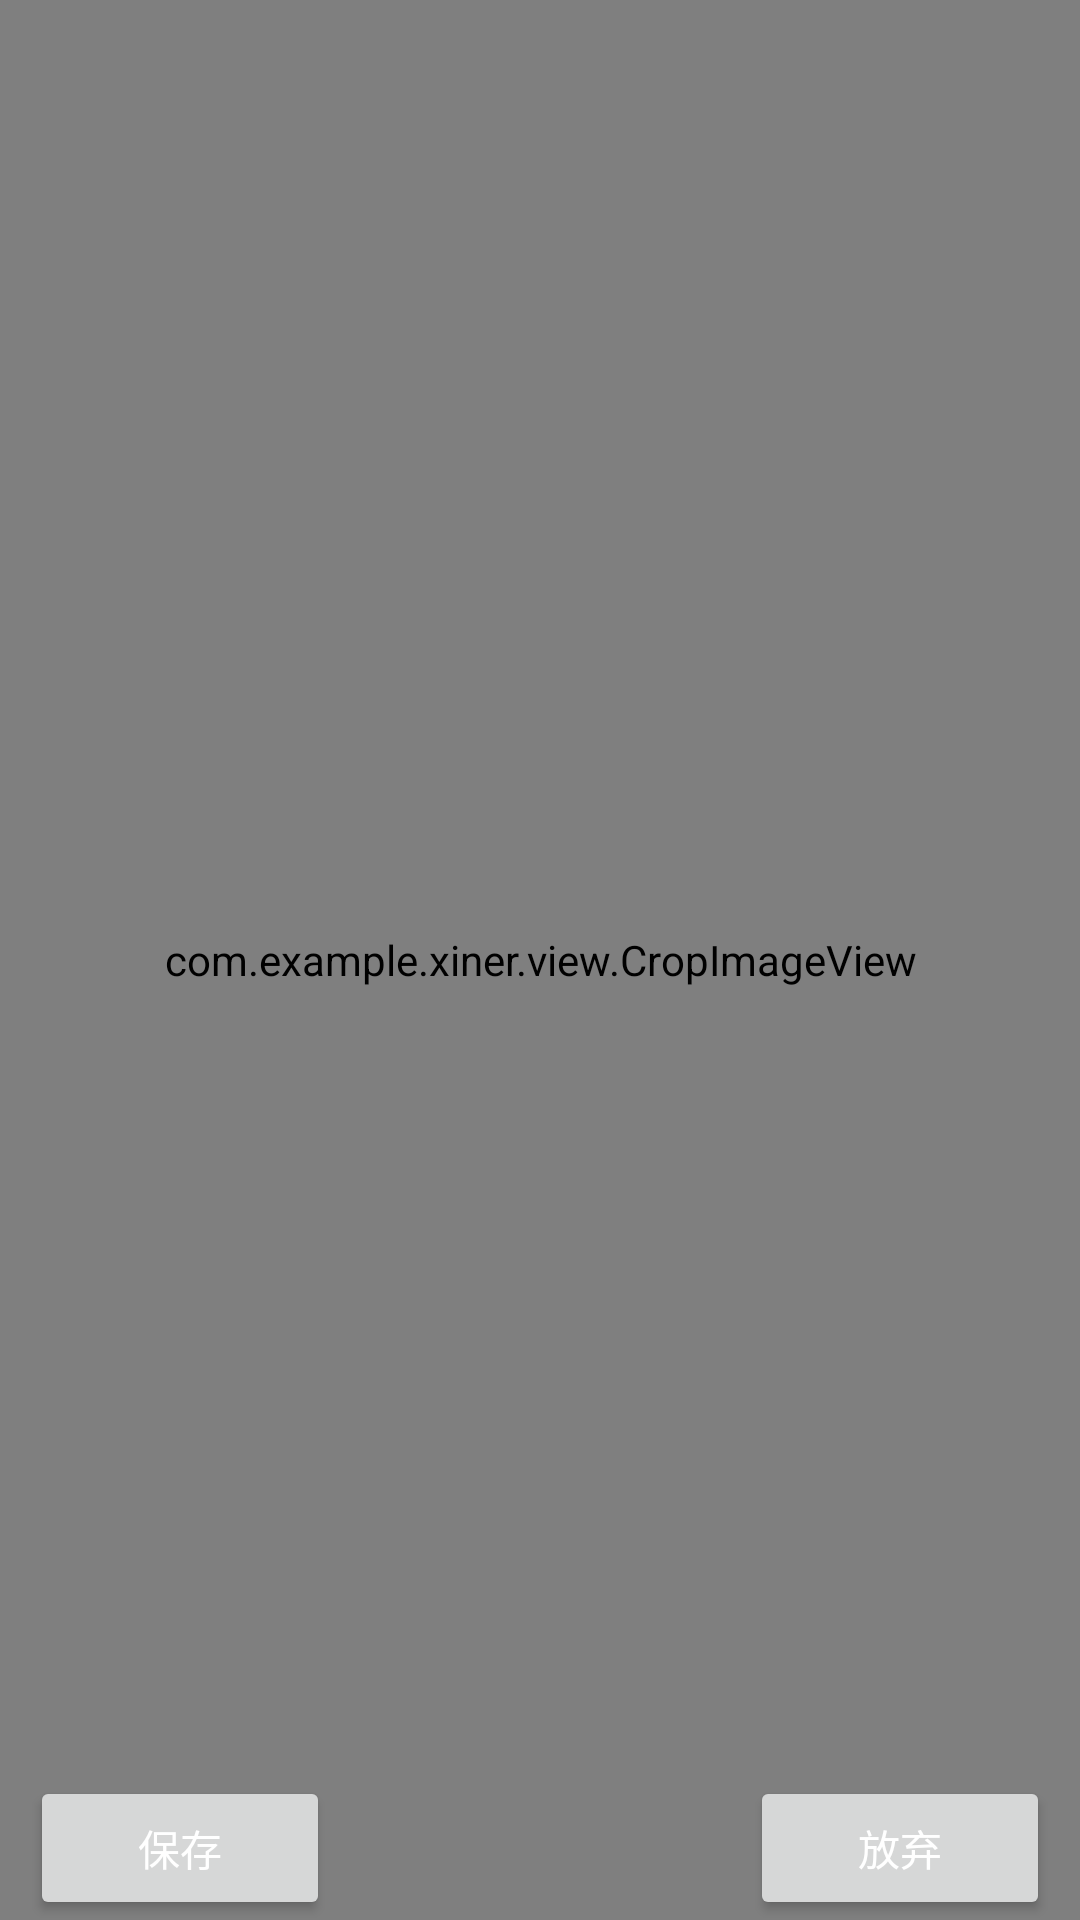

Reconstruct the res/layout file that produces this screen, plus the resources it refers to.
<!-- AndroidManifest.xml: application theme AppTheme -->
<!-- res/layout/cropimage.xml -->
<?xml version="1.0" encoding="utf-8"?>
<FrameLayout xmlns:android="http://schemas.android.com/apk/res/android"
        android:layout_width="match_parent"
        android:layout_height="match_parent">

    <RelativeLayout
            android:layout_width="match_parent"
            android:layout_height="match_parent"
            android:orientation="horizontal">

        <view class="com.example.xiner.view.CropImageView"
            android:id="@+id/image"
                android:background="#55000000"
                android:layout_width="match_parent"
                android:layout_height="match_parent"
                android:layout_x="0dip"
                android:layout_y="0dip"
        />
        <RelativeLayout android:layout_width="wrap_content"
                android:layout_height="wrap_content"
                android:orientation="horizontal"
                android:paddingLeft="10dip"
                android:paddingRight="10dip"
                android:layout_alignParentBottom="true"
                android:layout_centerHorizontal="true">
            <Button
                    android:id="@+id/save"
                    android:layout_width="100dip"
                    android:layout_height="wrap_content"
                    android:layout_alignParentLeft="true"
                    android:text="@string/crop_save_text"
            />
            <Button
                    android:id="@+id/discard"
                    android:layout_width="100dip"
                    android:layout_height="wrap_content"
                    android:layout_alignParentRight="true"
                    android:text="@string/crop_discard_text"
            />
        </RelativeLayout>
    </RelativeLayout>

</FrameLayout>
<!-- resources referenced by this layout -->
<resources>
  <string name="crop_discard_text">放弃</string>
  <string name="crop_save_text">保存</string>
  <style name="AppTheme" parent="AppTheme.Base" />
  <style name="AppTheme.Base" parent="Theme.AppCompat.Light">
          <item name="android:textColorPrimary">@android:color/white</item>
          <item name="colorPrimary">@color/colorPrimary</item>
          <item name="colorPrimaryDark">@color/colorPrimaryDark</item>
          <item name="android:windowNoTitle">true</item>
          <item name="windowActionBar">false</item>
          <item name="drawerArrowStyle">@style/DrawerArrowStyle</item>
  
  
      </style>
  <color name="colorPrimary">@color/material_deep_teal_500</color>
  <color name="colorPrimaryDark">@color/material_deep_teal_500</color>
  <style name="DrawerArrowStyle" parent="Widget.AppCompat.DrawerArrowToggle">
          <item name="spinBars">true</item>
          <item name="color">@android:color/white</item>
      </style>
</resources>
